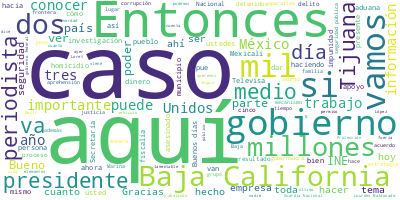

Source data for this figure (header and first rows):
Participante, Texto, Sentimiento, Palabras, Dia, Mes, Anio
PRESIDENTE ANDRES MANUEL LOPEZ OBRADOR, Buenos días., 0.0, 2, 17, 02, 2022
PRESIDENTE ANDRES MANUEL LOPEZ OBRADOR, Me da mucho gusto estar en Tijuana, en B…, 0.0, 39, 17, 02, 2022
PRESIDENTE ANDRES MANUEL LOPEZ OBRADOR, Ya llevamos a cabo la reunión de segurid…, 0.0, 42, 17, 02, 2022
PRESIDENTE ANDRES MANUEL LOPEZ OBRADOR, Estamos haciendo un poco de tiempo porqu…, 0.0, 25, 17, 02, 2022
PRESIDENTE ANDRES MANUEL LOPEZ OBRADOR, Vamos a llevar a cabo trabajos de superv…, 0.0, 27, 17, 02, 2022
PRESIDENTE ANDRES MANUEL LOPEZ OBRADOR, Luego, salimos a Sonora, también para re…, 0.0, 25, 17, 02, 2022
PRESIDENTE ANDRES MANUEL LOPEZ OBRADOR, El día 19, que es el Día del Ejército, v…, 0.0, 41, 17, 02, 2022
PRESIDENTE ANDRES MANUEL LOPEZ OBRADOR, Ese es el programa de esta semana, es Ti…, 0.0, 49, 17, 02, 2022
PRESIDENTE ANDRES MANUEL LOPEZ OBRADOR, Como no hay vuelos, me voy a trasladar e…, 0.0, 34, 17, 02, 2022
PREGUNTA, ¿Ayer llegó en (inaudible) comercial?, 0.0, 5, 17, 02, 2022
PRESIDENTE ANDRES MANUEL LOPEZ OBRADOR, Sí, ayer llegué en Aeroméxico., 0.0, 5, 17, 02, 2022
PREGUNTA, ¿De qué horas?, 0.0, 3, 17, 02, 2022
PRESIDENTE ANDRES MANUEL LOPEZ OBRADOR, Pues salimos de allá a las 7:00 de la no…, 0.0, 31, 17, 02, 2022
PRESIDENTE ANDRES MANUEL LOPEZ OBRADOR, Entonces, ya le pedimos a la ciudadana g…, 0.0, 84, 17, 02, 2022
MARINA DEL PILAR AVILA OLMEDA, Gracias, presidente. Bienvenido. Buenos …, 0.0, 10, 17, 02, 2022
MARINA DEL PILAR AVILA OLMEDA, El día de hoy no podría tener yo una may…, 0.0, 34, 17, 02, 2022
MARINA DEL PILAR AVILA OLMEDA, Se lo digo a título personal y se lo dig…, 0.0, 83, 17, 02, 2022
MARINA DEL PILAR AVILA OLMEDA, Reconozco aquí el ejercicio cotidiano de…, 0.0, 83, 17, 02, 2022
MARINA DEL PILAR AVILA OLMEDA, Adicionalmente a ello, la colaboración q…, 0.0, 70, 17, 02, 2022
MARINA DEL PILAR AVILA OLMEDA, También le quiero agradecer que por este…, 0.0, 50, 17, 02, 2022
MARINA DEL PILAR AVILA OLMEDA, Destaco también que de cara al regreso a…, 0.0, 33, 17, 02, 2022
MARINA DEL PILAR AVILA OLMEDA, Todavía tenemos trabajo pendiente por ha…, 0.0, 47, 17, 02, 2022
MARINA DEL PILAR AVILA OLMEDA, Todo eso y mucho más lo sé y lo sabemos …, 0.0, 14, 17, 02, 2022
MARINA DEL PILAR AVILA OLMEDA, Gracias, presidente, por venir a su esta…, 0.0, 21, 17, 02, 2022
MARINA DEL PILAR AVILA OLMEDA, Gracias también a los medios de comunica…, 0.0, 14, 17, 02, 2022
MARINA DEL PILAR AVILA OLMEDA, Buenos días., 0.0, 2, 17, 02, 2022
LUIS CRESENCIO SANDOVAL GONZALEZ, Con su permiso, señor presidente. Buenos…, 0.0, 7, 17, 02, 2022
LUIS CRESENCIO SANDOVAL GONZALEZ, Vamos a informar sobre la situación de s…, 0.0, 46, 17, 02, 2022
LUIS CRESENCIO SANDOVAL GONZALEZ, En tres municipios, Ensenada, Mexicali y…, 0.0, 23, 17, 02, 2022
LUIS CRESENCIO SANDOVAL GONZALEZ, En cuanto a incidencia delictiva, aquí v…, 0.0, 63, 17, 02, 2022
LUIS CRESENCIO SANDOVAL GONZALEZ, Aquí hacer mención que los delitos, aunq…, 0.0, 30, 17, 02, 2022
LUIS CRESENCIO SANDOVAL GONZALEZ, Entonces, decía, robo de vehículos, en p…, 0.0, 67, 17, 02, 2022
LUIS CRESENCIO SANDOVAL GONZALEZ, Aquí también citar que todos los estados…, 0.0, 25, 17, 02, 2022
LUIS CRESENCIO SANDOVAL GONZALEZ, Y aquí vemos el delito de alto impacto e…, 0.0, 29, 17, 02, 2022
LUIS CRESENCIO SANDOVAL GONZALEZ, En cuanto a la situación de atención a e…, 0.0, 100, 17, 02, 2022
LUIS CRESENCIO SANDOVAL GONZALEZ, Y tomando en consideración desde que ini…, 0.0, 92, 17, 02, 2022
LUIS CRESENCIO SANDOVAL GONZALEZ, En cuanto a homicidios vinculados a deli…, 0.0, 74, 17, 02, 2022
LUIS CRESENCIO SANDOVAL GONZALEZ, Aquí una parte importante es que dentro …, 0.0, 69, 17, 02, 2022
LUIS CRESENCIO SANDOVAL GONZALEZ, Aquí también mencionar que tenemos enero…, 0.0, 44, 17, 02, 2022
LUIS CRESENCIO SANDOVAL GONZALEZ, El trabajo ha sido constante, tanto la S…, 0.0, 45, 17, 02, 2022
LUIS CRESENCIO SANDOVAL GONZALEZ, En este proceso del fortalecimiento vamo…, 0.0, 21, 17, 02, 2022
PREGUNTA, Ciento ochenta kilos de droga. En la col…, 0.0, 38, 17, 02, 2022
LUIS CRESENCIO SANDOVAL GONZALEZ, Bien, adicional a lo que se vio en el vi…, 0.0, 69, 17, 02, 2022
LUIS CRESENCIO SANDOVAL GONZALEZ, Aquí tenemos adelante otros aseguramient…, 0.0, 21, 17, 02, 2022
LUIS CRESENCIO SANDOVAL GONZALEZ, Y también en enero de este año, en esa c…, 0.0, 63, 17, 02, 2022
LUIS CRESENCIO SANDOVAL GONZALEZ, Sobre el ámbito de seguridad pública, en…, 0.0, 91, 17, 02, 2022
LUIS CRESENCIO SANDOVAL GONZALEZ, En cuanto a fuerzas federales de segurid…, 0.0, 135, 17, 02, 2022
LUIS CRESENCIO SANDOVAL GONZALEZ, En cuanto a la construcción de compañías…, 0.0, 60, 17, 02, 2022
LUIS CRESENCIO SANDOVAL GONZALEZ, Adicional a esto, hay cinco instalacione…, 0.0, 34, 17, 02, 2022
LUIS CRESENCIO SANDOVAL GONZALEZ, En cuanto a los resultados que hemos ten…, 0.0, 56, 17, 02, 2022
LUIS CRESENCIO SANDOVAL GONZALEZ, Tenemos aeronaves 10 aeronaves asegurada…, 0.0, 42, 17, 02, 2022
LUIS CRESENCIO SANDOVAL GONZALEZ, De estos resultados, vamos a mostrarles …, 0.0, 61, 17, 02, 2022
LUIS CRESENCIO SANDOVAL GONZALEZ, Aquí vemos algunos videos de las activid…, 0.0, 14, 17, 02, 2022
LUIS CRESENCIO SANDOVAL GONZALEZ, Se han tenido 11 alertamientos aéreos co…, 0.0, 80, 17, 02, 2022
LUIS CRESENCIO SANDOVAL GONZALEZ, Hemos también asegurado 29.2 kilógramos …, 0.0, 49, 17, 02, 2022
LUIS CRESENCIO SANDOVAL GONZALEZ, En cuanto a robo de hidrocarburos en la …, 0.0, 55, 17, 02, 2022
LUIS CRESENCIO SANDOVAL GONZALEZ, En cuanto a la asignación de recursos fe…, 0.0, 59, 17, 02, 2022
LUIS CRESENCIO SANDOVAL GONZALEZ, Finalmente, en relación a las actividade…, 0.0, 54, 17, 02, 2022
LUIS CRESENCIO SANDOVAL GONZALEZ, Es todo, señor presidente., 0.0, 4, 17, 02, 2022
LUIS CRESENCIO SANDOVAL GONZALEZ, Muchas gracias., 0.0, 2, 17, 02, 2022
... 262 more rows
